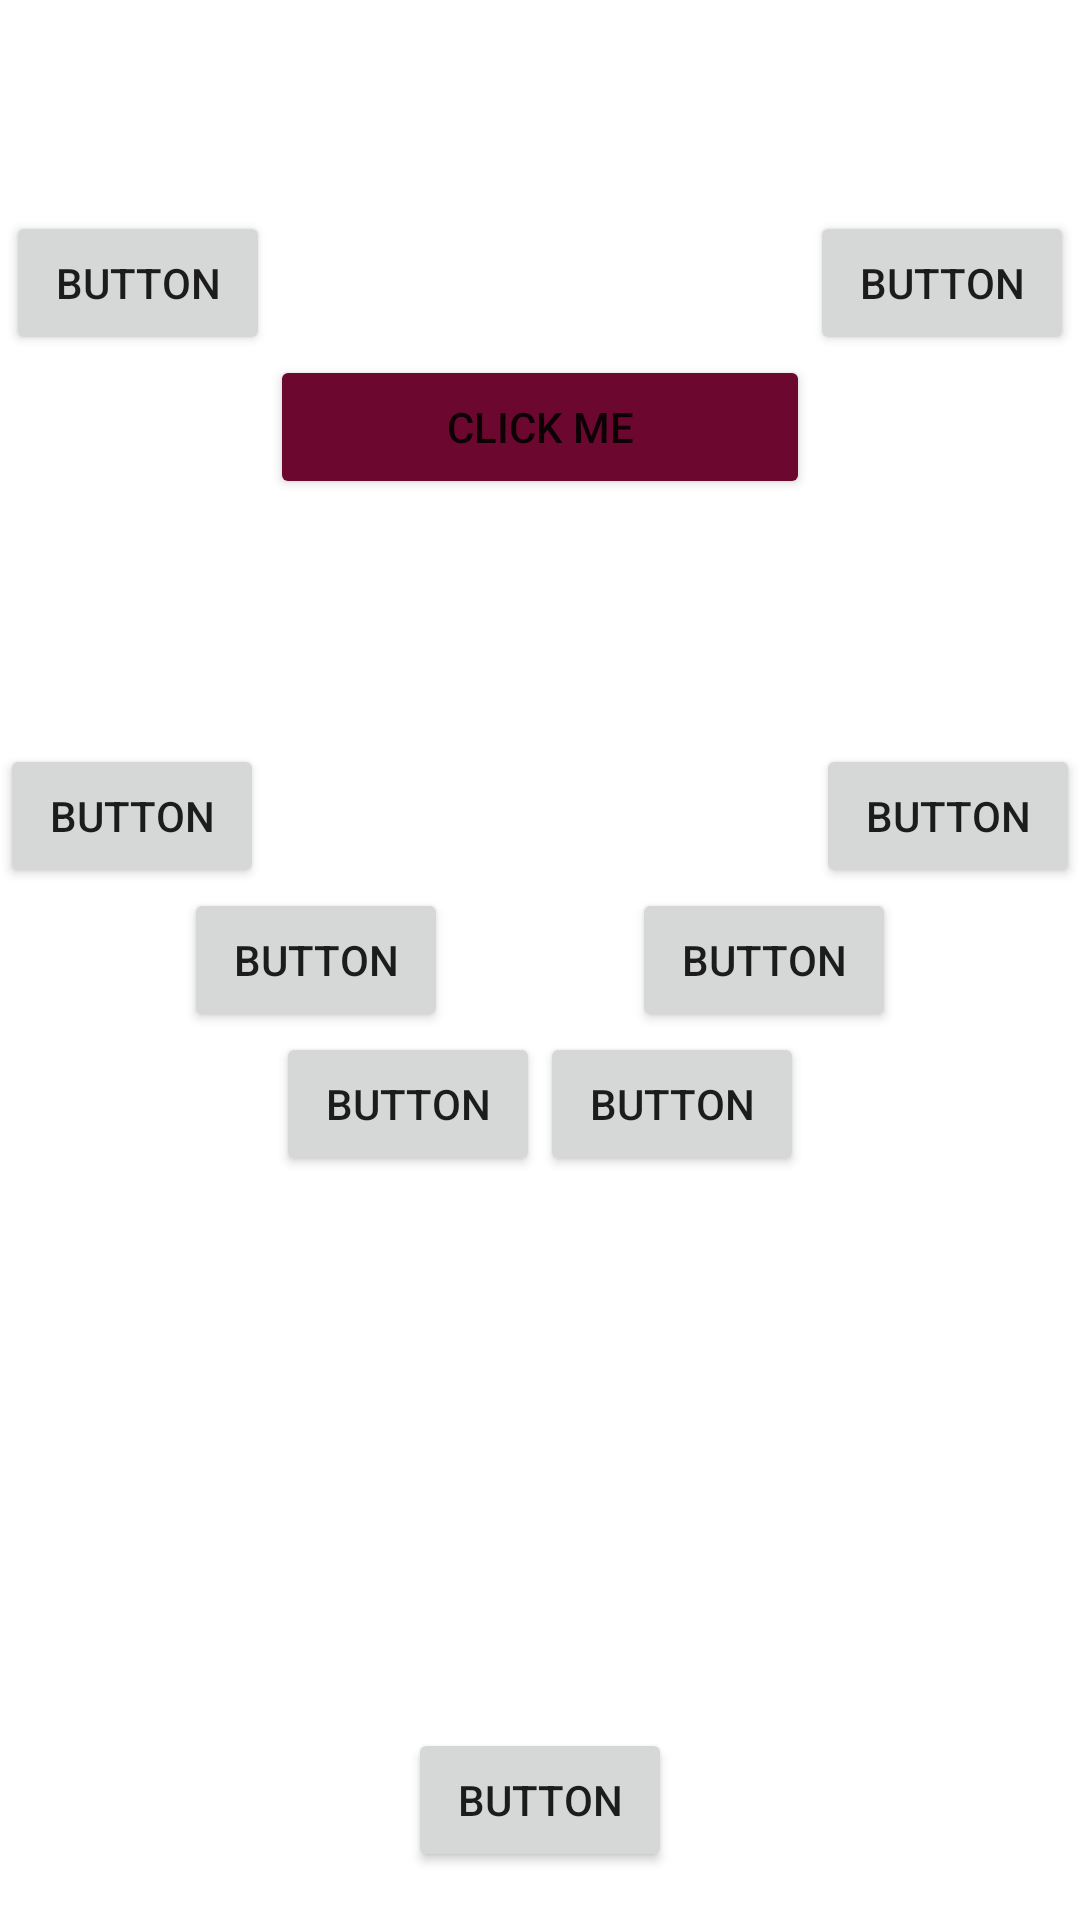

The Android layout XML behind this screen, and the referenced resources:
<!-- AndroidManifest.xml: application theme Theme.Nasa -->
<!-- res/layout/fragment_constraint.xml -->
<?xml version="1.0" encoding="utf-8"?>
<androidx.constraintlayout.widget.ConstraintLayout xmlns:android="http://schemas.android.com/apk/res/android"
    xmlns:app="http://schemas.android.com/apk/res-auto"
    xmlns:tools="http://schemas.android.com/tools"
    android:layout_width="match_parent"
    android:layout_height="match_parent">

    <Button
        android:id="@+id/button"
        android:layout_width="wrap_content"
        android:layout_height="wrap_content"
        android:text="Button"
        app:layout_constraintBottom_toTopOf="@+id/button2"
        app:layout_constraintEnd_toStartOf="@+id/button4"
        app:layout_constraintHorizontal_chainStyle="spread_inside"
        app:layout_constraintStart_toStartOf="parent"
        app:layout_constraintTop_toTopOf="parent"
        app:layout_constraintVertical_chainStyle="packed" />

    <Button
        android:id="@+id/button2"
        android:layout_width="wrap_content"
        android:layout_height="wrap_content"
        android:text="Button"
        app:layout_constraintBottom_toTopOf="@+id/button3"
        app:layout_constraintEnd_toStartOf="@+id/button5"
        app:layout_constraintHorizontal_chainStyle="spread"
        app:layout_constraintStart_toStartOf="parent"
        app:layout_constraintTop_toBottomOf="@+id/button" />

    <Button
        android:id="@+id/button3"
        android:layout_width="wrap_content"
        android:layout_height="wrap_content"
        android:text="Button"
        app:layout_constraintBottom_toBottomOf="parent"
        app:layout_constraintEnd_toStartOf="@+id/button6"
        app:layout_constraintHorizontal_chainStyle="packed"
        app:layout_constraintStart_toStartOf="parent"
        app:layout_constraintTop_toBottomOf="@+id/button2" />

    <Button
        android:id="@+id/button4"
        android:layout_width="wrap_content"
        android:layout_height="wrap_content"
        android:text="Button"
        app:layout_constraintBottom_toTopOf="@+id/button5"
        app:layout_constraintEnd_toEndOf="parent"
        app:layout_constraintStart_toEndOf="@+id/button"
        app:layout_constraintTop_toTopOf="parent"
        app:layout_constraintVertical_chainStyle="packed" />

    <Button
        android:id="@+id/button5"
        android:layout_width="wrap_content"
        android:layout_height="wrap_content"
        android:text="Button"
        app:layout_constraintBottom_toTopOf="@+id/button6"
        app:layout_constraintEnd_toEndOf="parent"
        app:layout_constraintStart_toEndOf="@+id/button2"
        app:layout_constraintTop_toBottomOf="@+id/button4" />

    <Button
        android:id="@+id/button6"
        android:layout_width="wrap_content"
        android:layout_height="wrap_content"
        android:text="Button"
        app:layout_constraintBottom_toBottomOf="parent"
        app:layout_constraintEnd_toEndOf="parent"
        app:layout_constraintStart_toEndOf="@+id/button3"
        app:layout_constraintTop_toBottomOf="@+id/button5" />

    <Button
        style="@style/CherryButton"
        android:id="@+id/button7"
        android:layout_width="0dp"
        android:layout_height="wrap_content"
        android:text="Click me"
        app:cornerRadius="0dp"
        app:layout_constraintBottom_toBottomOf="parent"
        app:layout_constraintEnd_toEndOf="parent"
        app:layout_constraintStart_toStartOf="parent"
        app:layout_constraintTop_toTopOf="parent"
        app:layout_constraintVertical_bias="0.2"
        app:layout_constraintWidth_percent="0.5" />

    <androidx.constraintlayout.widget.Barrier
        android:id="@+id/barrierTop"
        android:layout_width="wrap_content"
        android:layout_height="wrap_content"
        app:barrierDirection="top"
        app:constraint_referenced_ids="button7" />

    <androidx.constraintlayout.widget.Barrier
        android:id="@+id/barrierLeft"
        android:layout_width="wrap_content"
        android:layout_height="wrap_content"
        app:barrierDirection="left"
        app:constraint_referenced_ids="button7" />

    <androidx.constraintlayout.widget.Barrier
        android:id="@+id/barrierRight"
        android:layout_width="wrap_content"
        android:layout_height="wrap_content"
        app:barrierDirection="right"
        app:constraint_referenced_ids="button7" />

    <Button
        android:id="@+id/button9"
        android:layout_width="wrap_content"
        android:layout_height="wrap_content"
        android:text="Button"
        app:layout_constraintBottom_toBottomOf="@id/barrierTop"
        app:layout_constraintEnd_toEndOf="@id/barrierLeft"
        app:cornerRadius="0dp"/>

    <Button
        android:id="@+id/button10"
        android:layout_width="wrap_content"
        android:layout_height="wrap_content"
        android:text="Button"
        app:layout_constraintBottom_toBottomOf="@id/barrierTop"
        app:layout_constraintStart_toStartOf="@id/barrierRight"
        app:cornerRadius="0dp"/>

    <androidx.constraintlayout.widget.Guideline
        android:id="@+id/guideline2"
        android:layout_width="wrap_content"
        android:layout_height="wrap_content"
        android:orientation="horizontal"
        app:layout_constraintGuide_begin="600dp" />

    <androidx.constraintlayout.widget.Guideline
        android:id="@+id/guideline3"
        android:layout_width="wrap_content"
        android:layout_height="wrap_content"
        android:orientation="vertical"
        app:layout_constraintGuide_percent="0.5"/>

    <Button
        android:id="@+id/buttonClick"
        android:layout_width="wrap_content"
        android:layout_height="wrap_content"
        android:text="Button"
        app:layout_constraintBottom_toTopOf="@+id/guideline2"
        app:layout_constraintEnd_toStartOf="@+id/guideline3"
        app:layout_constraintStart_toStartOf="@+id/guideline3"
        app:layout_constraintTop_toTopOf="@+id/guideline2" />
    
    <androidx.constraintlayout.widget.Group
        android:id="@+id/group1"
        android:layout_width="wrap_content"
        android:layout_height="wrap_content"
        app:constraint_referenced_ids="button,button2,button3"/>

</androidx.constraintlayout.widget.ConstraintLayout>
<!-- resources referenced by this layout -->
<resources>
  <style name="CherryButton">
          <item name="backgroundTint">@color/cherry</item>
      </style>
  <style name="Theme.Nasa" parent="Theme.MaterialComponents.DayNight.NoActionBar">
          
          <item name="colorPrimary">@color/purple_200</item>
          <item name="colorPrimaryVariant">@color/purple_700</item>
          <item name="colorOnPrimary">@color/white</item>
          
          <item name="colorSecondary">@color/teal_200</item>
          <item name="colorSecondaryVariant">@color/teal_700</item>
          <item name="colorOnSecondary">@color/black</item>
          
          <item name="android:statusBarColor" tools:targetApi="l">?attr/colorPrimaryVariant</item>
          
          <item name="textColorConnected">@color/green</item>
          <item name="textColorDisConnected">@color/light_gray</item>
  
          <item name="themeColorPrimary">@color/teal_200</item>
  
          <item name="textAppearanceButton">@style/AppTextAppearance.Button</item>
  
          <item name="shapeAppearanceSmallComponent">@style/AppShapeAppearance.SmallComponent</item>
          <item name="shapeAppearanceMediumComponent">@style/AppShapeAppearance.MediumComponent</item>
  
          <item name="materialButtonStyle">@style/AppButton</item>
          <item name="textInputStyle">@style/AppTextField</item>
          <item name="materialCardViewStyle">@style/AppCard</item>
  
          
          
      </style>
  <color name="cherry">#6C0830</color>
  <color name="purple_200">#FFBB86FC</color>
  <color name="purple_700">#FF3700B3</color>
  <color name="white">#FFFFFFFF</color>
  <color name="teal_200">#FF03DAC5</color>
  <color name="teal_700">#FF018786</color>
  <color name="black">#FF000000</color>
  <color name="green">#FFDDFA00</color>
  <color name="light_gray">#a7c0cd</color>
  <style name="AppTextAppearance.Button" parent="TextAppearance.MaterialComponents.Button">
          <item name="android:textAllCaps">false</item>
      </style>
  <style name="AppShapeAppearance.SmallComponent" parent="ShapeAppearance.MaterialComponents.SmallComponent">
          <item name="cornerFamily">rounded</item>
          <item name="cornerSize">18dp</item>
      </style>
  <style name="AppShapeAppearance.MediumComponent" parent="ShapeAppearance.MaterialComponents.MediumComponent">
          <item name="cornerFamily">cut</item>
          <item name="cornerSize">18dp</item>
      </style>
  <style name="AppButton" parent="Widget.MaterialComponents.Button">
          <item name="backgroundTint">?attr/colorSecondary</item>
      </style>
  <style name="AppTextField" parent="Widget.MaterialComponents.TextInputLayout.FilledBox">
          <item name="boxBackgroundColor">@color/color_selector</item>
      </style>
  <style name="AppCard" parent="Widget.MaterialComponents.CardView">
          <item name="cardElevation">8dp</item>
      </style>
</resources>
